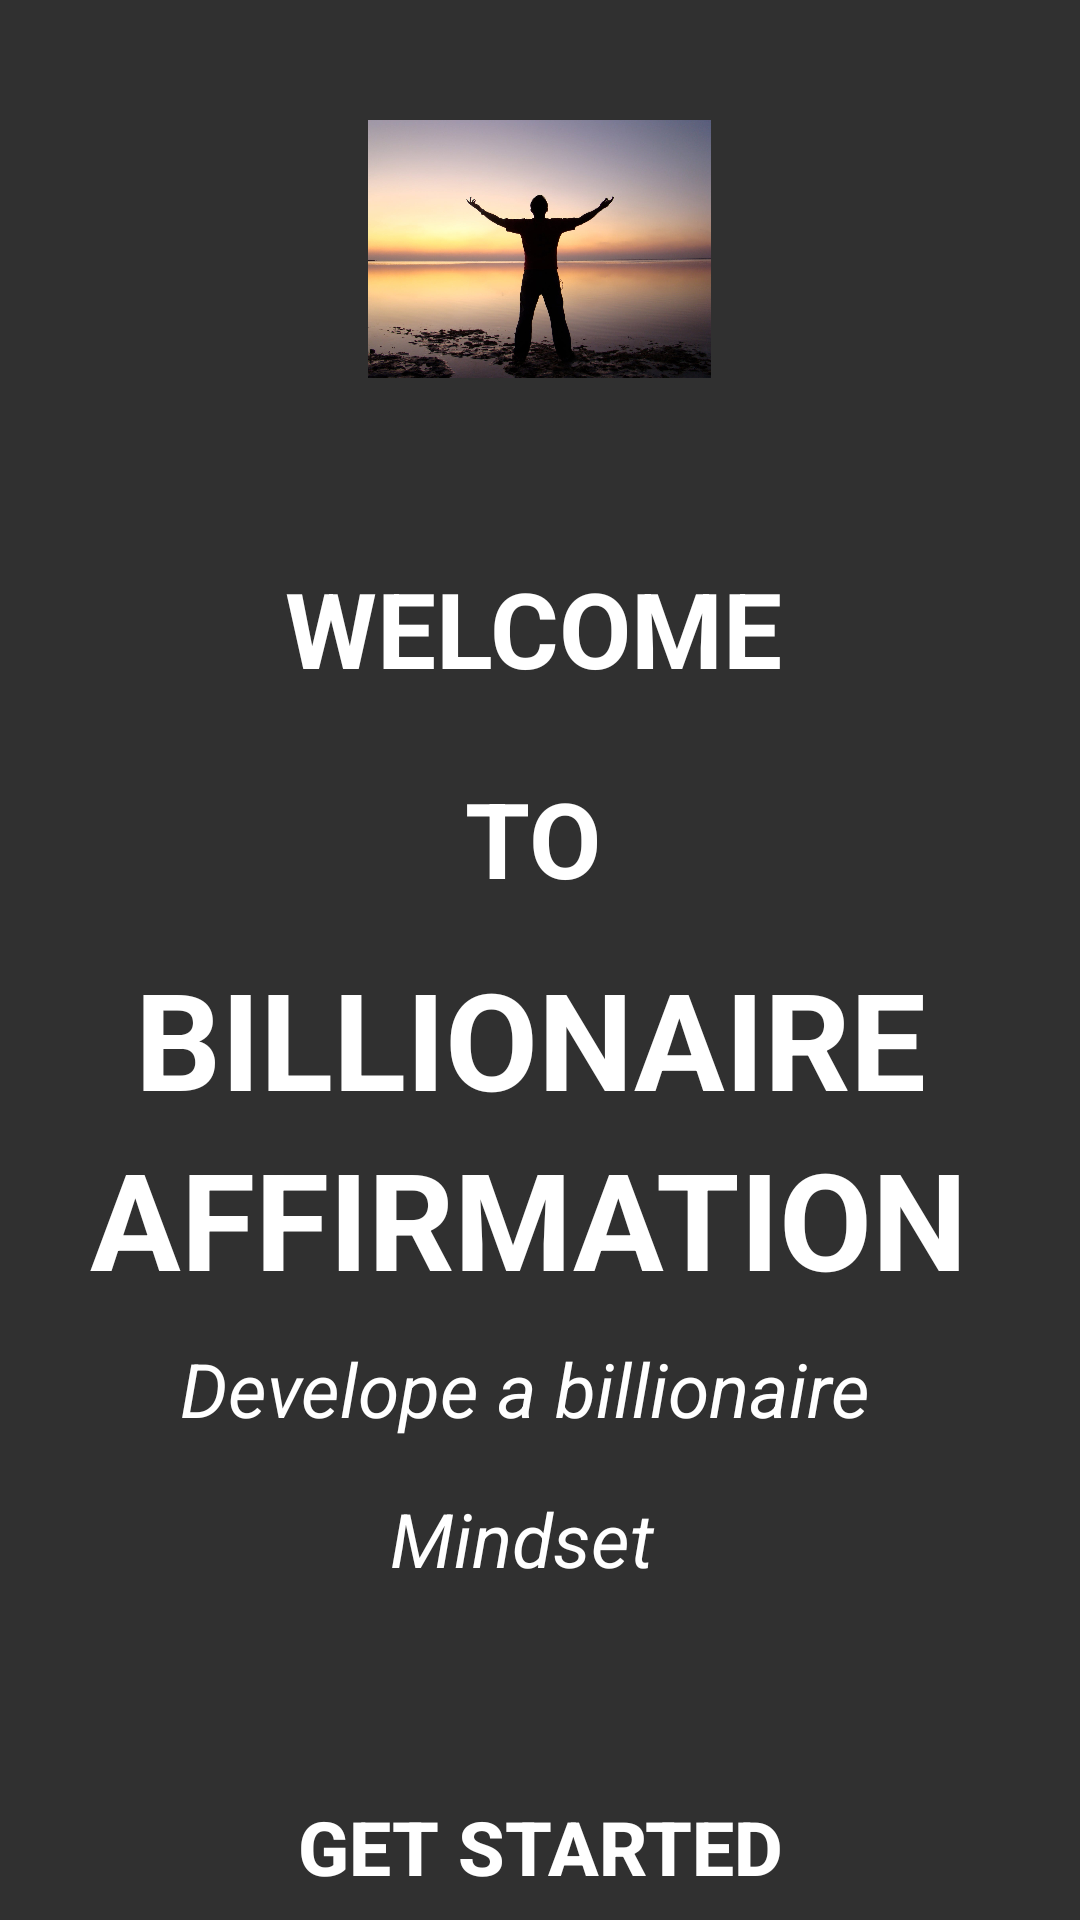

This screen was rendered from an Android layout file. Write that file and the resources it references.
<!-- AndroidManifest.xml: application theme Theme.AppCompat.NoActionBar -->
<!-- res/layout/activity_face_page.xml -->
<?xml version="1.0" encoding="utf-8"?>
<LinearLayout
    xmlns:android="http://schemas.android.com/apk/res/android"
    xmlns:app="http://schemas.android.com/apk/res-auto"
    xmlns:tools="http://schemas.android.com/tools"
    android:orientation="vertical"
    android:layout_width="match_parent"
    android:layout_height="match_parent"
    android:background="@mipmap/billion_icon"
    tools:context=".FacePage">

    <ImageView
        android:layout_width="149dp"
        android:layout_height="86dp"
        android:layout_gravity="center"
        android:layout_marginTop="40dp"
        android:src="@mipmap/stand" />

    <TextView
        android:layout_width="170dp"
        android:layout_height="50dp"
        android:layout_marginTop="180px"
        android:textSize="35dp"
        android:textStyle="bold"
        android:layout_gravity="center"
        android:text="@string/welcome"
        android:textColor="@color/colorClever"/>

    <TextView
        android:layout_width="50dp"
        android:layout_height="40dp"
        android:layout_marginTop="20dp"
        android:text="@string/to"
        android:textStyle="bold"
        android:textColor="@color/colorClever"
        android:textSize="35dp"
        android:layout_gravity="center"/>
    <TextView
        android:layout_width="270dp"
        android:layout_height="50dp"
        android:layout_marginTop="20dp"
        android:textSize="45dp"
        android:textStyle="bold"
        android:layout_gravity="center"
        android:textColor="@color/colorClever"
        android:text="@string/billionaire_affir"/>

    <TextView
        android:layout_width="300dp"
        android:layout_height="50dp"
        android:layout_marginTop="10dp"
        android:textSize="45dp"
        android:textStyle="bold"
        android:layout_gravity="center"
        android:textColor="@color/colorClever"
        android:text="@string/below_billionaire"/>

    <TextView
        android:layout_width="240dp"
        android:layout_height="40dp"
        android:layout_marginTop="20dp"
        android:layout_gravity="center"
        android:text="@string/below_affirmations"
        android:textColor="@color/colorClever"
        android:textStyle="italic"
        android:textSize="25dp"/>

    <TextView
        android:layout_width="100dp"
        android:layout_height="40dp"
        android:layout_marginTop="10dp"
        android:layout_gravity="center"
        android:text="@string/below_develope"
        android:textColor="@color/colorClever"
        android:textStyle="italic"
        android:textSize="25dp"/>

    <Button
        style="?android:attr/borderlessButtonStyle"
        android:layout_width="180dp"
        android:layout_height="59dp"
        android:layout_gravity="center"
        android:layout_marginTop="50dp"
        android:background="@mipmap/billion_icon"
        android:clickable="true"
        android:shadowColor="@color/colorPrimaryDark"
        android:text="@string/get_started"
        android:textColor="@color/colorClever"
        android:textSize="25dp"
        android:textStyle="bold" />


</LinearLayout>
<!-- resources referenced by this layout -->
<resources>
  <color name="colorClever">#FFFFFF</color>
  <color name="colorPrimaryDark">#00574B</color>
  <!-- mipmap stand: jpeg bitmap (mipmap-mdpi, 105486 bytes) -->
  <string name="below_affirmations">"Develope a billionaire"</string>
  <string name="below_billionaire">AFFIRMATIONS</string>
  <string name="below_develope">"Mindset"</string>
  <string name="billionaire_affir">BILLIONAIRE</string>
  <string name="get_started">GET STARTED</string>
  <string name="to">TO</string>
  <string name="welcome">WELCOME</string>
</resources>
